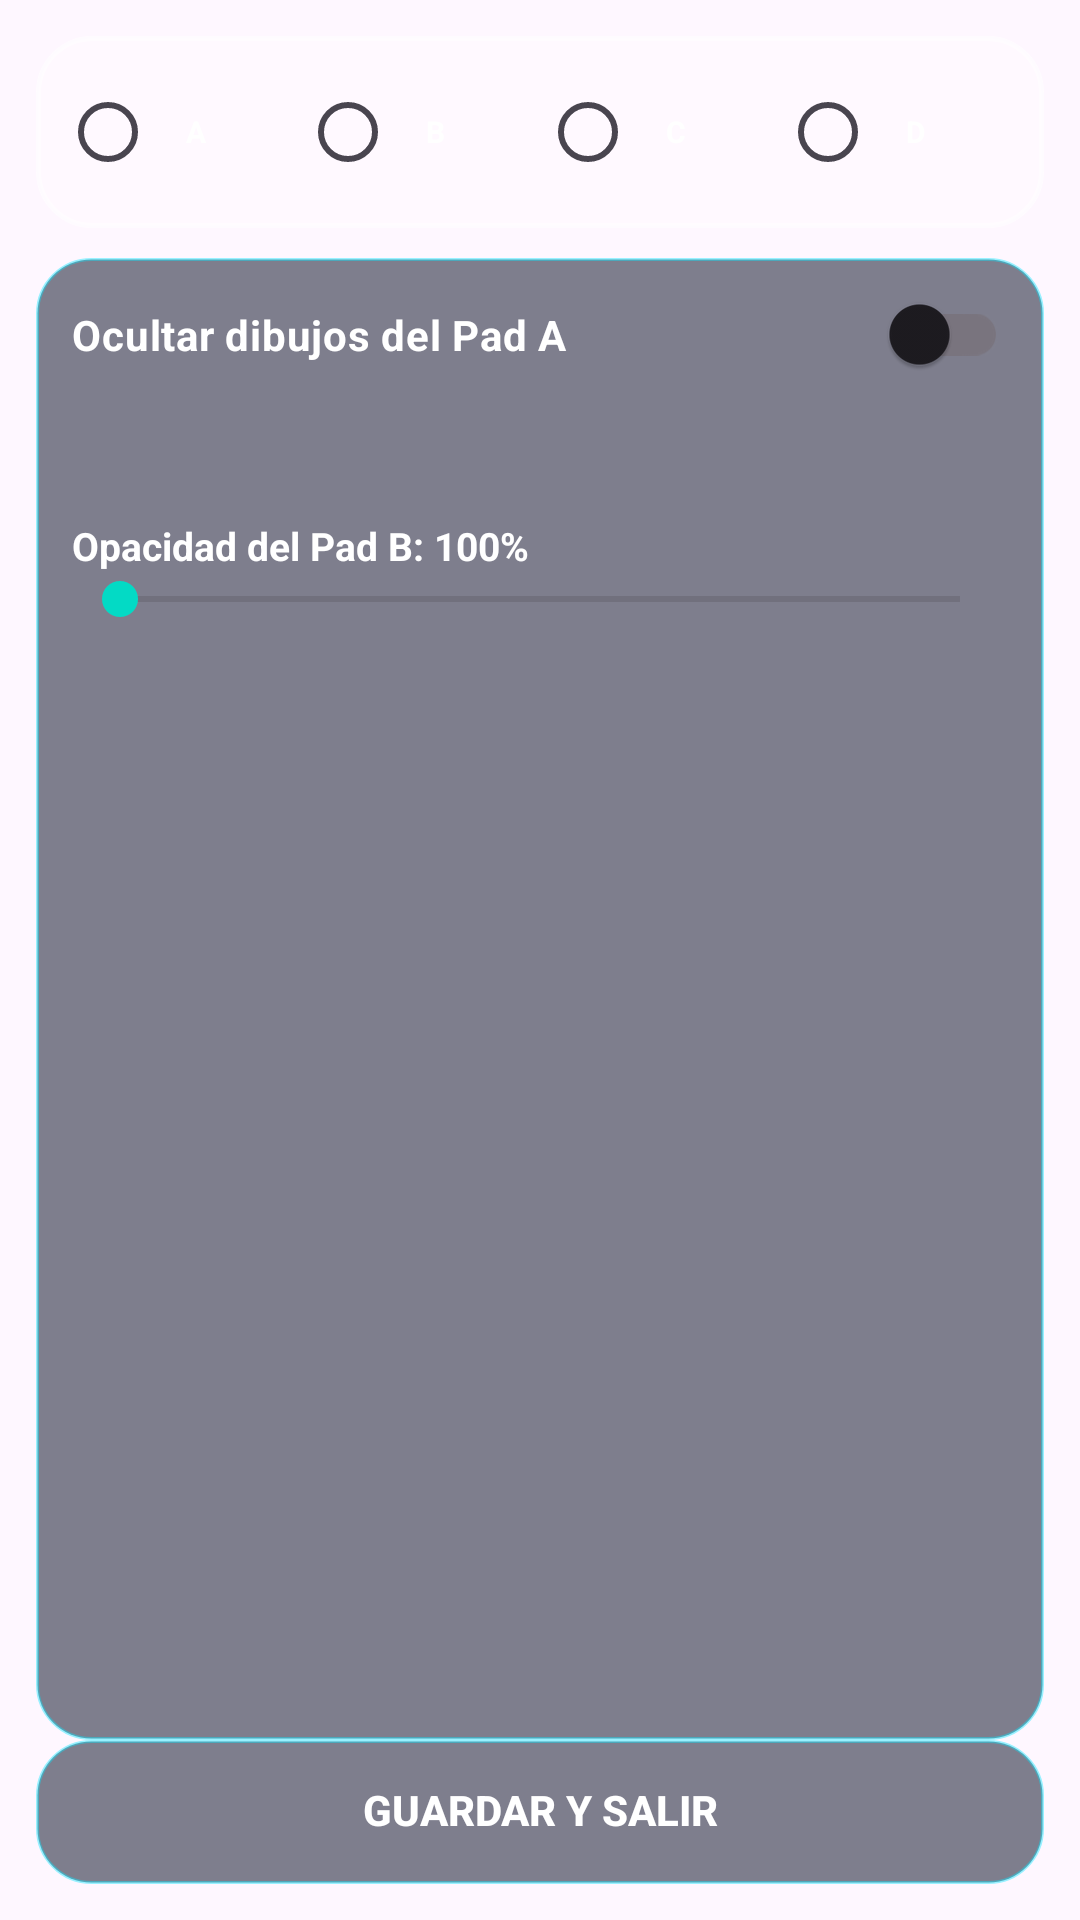

The Android layout XML behind this screen, and the referenced resources:
<!-- AndroidManifest.xml: application theme Theme.FingerDance -->
<!-- res/layout/options_pads.xml -->
<?xml version="1.0" encoding="utf-8"?>
<androidx.constraintlayout.widget.ConstraintLayout xmlns:android="http://schemas.android.com/apk/res/android" xmlns:app="http://schemas.android.com/apk/res-auto"
    xmlns:tools="http://schemas.android.com/tools"
    android:id="@+id/layoutPads" android:layout_width="match_parent" android:layout_height="match_parent" android:padding="12dp">

    <RadioGroup
        android:id="@+id/radioGroupPads"
        android:layout_width="0dp"
        android:layout_height="wrap_content"
        android:background="@drawable/fd_panel_light"
        android:orientation="horizontal"
        android:padding="8dp"
        android:weightSum="4"
        app:layout_constraintEnd_toEndOf="parent"
        app:layout_constraintStart_toStartOf="parent"
        app:layout_constraintTop_toTopOf="parent">

        <RadioButton
            android:id="@+id/rbPadA"
            style="@style/FingerDanceOptionRadio"
            android:layout_width="0dp"
            android:layout_height="48dp"
            android:layout_weight="1"
            android:gravity="center|start"
            android:text="A" />

        <RadioButton
            android:id="@+id/rbPadB"
            style="@style/FingerDanceOptionRadio"
            android:layout_width="0dp"
            android:layout_height="48dp"
            android:layout_weight="1"
            android:gravity="center|start"
            android:text="B" />

        <RadioButton
            android:id="@+id/rbPadC"
            style="@style/FingerDanceOptionRadio"
            android:layout_width="0dp"
            android:layout_height="48dp"
            android:layout_weight="1"
            android:gravity="center|start"
            android:text="C" />

        <RadioButton
            android:id="@+id/rbPadD"
            style="@style/FingerDanceOptionRadio"
            android:layout_width="0dp"
            android:layout_height="48dp"
            android:layout_weight="1"
            android:gravity="center|start"
            android:text="D" />
    </RadioGroup>
    <LinearLayout android:id="@+id/padOptionsPanel" android:layout_width="0dp" android:layout_height="0dp" android:layout_marginTop="10dp" android:background="@drawable/fd_panel_glass" android:orientation="vertical" android:padding="12dp" app:layout_constraintBottom_toTopOf="@+id/btnGuardarPads" app:layout_constraintEnd_toEndOf="parent" app:layout_constraintStart_toStartOf="parent" app:layout_constraintTop_toBottomOf="@+id/radioGroupPads">

        <androidx.appcompat.widget.SwitchCompat
            android:id="@+id/showImagePadA"
            android:layout_width="match_parent"
            android:layout_height="0dp"
            android:text="Ocultar dibujos del Pad A"
            android:textColor="#FFFFFF"
            android:textSize="14sp"
            android:textStyle="bold" />

        <androidx.constraintlayout.widget.ConstraintLayout
            android:layout_width="match_parent"
            android:layout_height="wrap_content">

            <ImageView
                android:id="@+id/bg_pads_pictures"
                android:layout_width="wrap_content"
                android:layout_height="wrap_content"
                android:paddingTop="40dp"
                android:scaleType="fitXY"
                app:layout_constraintBottom_toBottomOf="parent"
                app:layout_constraintEnd_toEndOf="parent"
                app:layout_constraintStart_toStartOf="parent"
                app:layout_constraintTop_toTopOf="parent" />

            <ImageView
                android:id="@+id/bg_pads"
                android:layout_width="wrap_content"
                android:layout_height="wrap_content"
                android:paddingTop="40dp"
                android:scaleType="fitXY"
                app:layout_constraintBottom_toBottomOf="parent"
                app:layout_constraintEnd_toEndOf="parent"
                app:layout_constraintStart_toStartOf="parent"
                app:layout_constraintTop_toTopOf="parent" />
        </androidx.constraintlayout.widget.ConstraintLayout>

        <TextView
            android:id="@+id/txPercentAlpha"
            android:layout_width="match_parent"
            android:layout_height="wrap_content"
            android:layout_marginTop="8dp"
            android:text="Opacidad del Pad B: 100%"
            android:textColor="#FFFFFF"
            android:textSize="13sp"
            android:textStyle="bold"/>
        <SeekBar
            android:id="@+id/seekBarAlphaPadB"
            android:layout_width="match_parent"
            android:layout_height="wrap_content"/>

        <androidx.constraintlayout.widget.ConstraintLayout
            android:id="@+id/padBPreviewPanel"
            android:layout_width="match_parent"
            android:layout_height="0dp"
            android:layout_weight="1"
            android:clipToPadding="false"
            android:paddingTop="8dp">

            <androidx.recyclerview.widget.RecyclerView
                android:id="@+id/recyclerPadsB"
                android:layout_width="wrap_content"
                android:layout_height="93dp"
                app:layout_constraintBottom_toBottomOf="parent"
                app:layout_constraintStart_toStartOf="parent"
                app:layout_constraintTop_toTopOf="parent" />

            <ImageView
                android:id="@+id/imgPadBSelected"
                android:layout_width="wrap_content"
                android:layout_height="wrap_content"
                app:layout_constraintBottom_toBottomOf="parent"
                app:layout_constraintEnd_toEndOf="parent"
                app:layout_constraintTop_toTopOf="parent" />

        </androidx.constraintlayout.widget.ConstraintLayout>

        <androidx.constraintlayout.widget.ConstraintLayout
            android:id="@+id/padCPanel"
            android:layout_width="match_parent"
            android:layout_height="0dp"
            android:layout_weight="1"
            android:clipToPadding="false"
            android:paddingTop="8dp">

            <androidx.recyclerview.widget.RecyclerView
                android:id="@+id/recyclerPadsC"
                android:layout_width="wrap_content"
                android:layout_height="wrap_content"
                android:layout_marginTop="16dp"
                app:layout_constraintStart_toStartOf="parent"
                app:layout_constraintTop_toTopOf="parent" />

            <ImageView
                android:id="@+id/imgPadCBg"
                android:layout_width="0dp"
                android:layout_height="0dp"
                app:layout_constraintBottom_toBottomOf="parent"
                app:layout_constraintEnd_toEndOf="parent"
                app:layout_constraintTop_toTopOf="parent"
                tools:srcCompat="@tools:sample/avatars" />

            <ImageView
                android:id="@+id/imgPadC"
                android:layout_width="0dp"
                android:layout_height="0dp"
                app:layout_constraintBottom_toBottomOf="@+id/imgPadCBg"
                app:layout_constraintEnd_toEndOf="@+id/imgPadCBg"
                app:layout_constraintStart_toStartOf="@+id/imgPadCBg"
                app:layout_constraintTop_toTopOf="@+id/imgPadCBg"
                tools:srcCompat="@tools:sample/avatars" />

            <ProgressBar
                android:id="@+id/progressPadC"
                android:layout_width="42dp"
                android:layout_height="42dp"
                android:visibility="gone"
                app:layout_constraintBottom_toBottomOf="@id/imgPadC"
                app:layout_constraintEnd_toEndOf="@id/imgPadC"
                app:layout_constraintStart_toStartOf="@id/imgPadC"
                app:layout_constraintTop_toTopOf="@id/imgPadC" />

        </androidx.constraintlayout.widget.ConstraintLayout>

        <LinearLayout
            android:id="@+id/linearPadsD"
            android:layout_width="match_parent"
            android:layout_height="wrap_content"
            android:gravity="center_horizontal"
            android:orientation="vertical"
            android:paddingTop="14dp" />
    </LinearLayout>
    <androidx.appcompat.widget.AppCompatButton
        android:id="@+id/btnGuardarPads"
        android:layout_width="0dp"
        android:layout_height="48dp"
        android:layout_marginTop="10dp"
        android:background="@drawable/fd_panel_glass"
        android:backgroundTint="@null"
        app:backgroundTint="@null"
        android:stateListAnimator="@null"
        android:minHeight="0dp"
        android:minWidth="0dp"
        android:includeFontPadding="false"
        android:text="GUARDAR Y SALIR"
        android:textAllCaps="false"
        android:textColor="#FFFFFF"
        android:textSize="14sp"
        android:textStyle="bold"
        app:layout_constraintBottom_toBottomOf="parent"
        app:layout_constraintEnd_toEndOf="parent"
        app:layout_constraintStart_toStartOf="parent" />
</androidx.constraintlayout.widget.ConstraintLayout>
<!-- resources referenced by this layout -->
<resources>
  <!-- drawable fd_panel_glass (drawable) -->
  <?xml version="1.0" encoding="utf-8"?>
  <shape
      xmlns:android="http://schemas.android.com/apk/res/android">
      <solid
          android:color="#8810162A"/>
          <stroke
              android:width="1dp"
              android:color="#6600E5FF"/>
          <corners
              android:radius="18dp"/>
          <padding
              android:left="8dp"
              android:top="8dp"
              android:right="8dp"
              android:bottom="8dp"/>
  </shape>
  <!-- drawable fd_panel_light (drawable) -->
  <?xml version="1.0" encoding="utf-8"?>
  <shape xmlns:android="http://schemas.android.com/apk/res/android">
      <solid android:color="#40FFFFFF" />
      <stroke
          android:width="1.5dp"
          android:color="#99FFFFFF" />
      <corners android:radius="18dp" />
      <padding
          android:left="8dp"
          android:top="8dp"
          android:right="8dp"
          android:bottom="8dp" />
  </shape>
  <style name="FingerDanceOptionRadio">
          <item name="android:layout_width">match_parent</item>
          <item name="android:layout_height">wrap_content</item>
          <item name="android:textColor">#FFFFFF</item>
          <item name="android:textSize">10dp</item>
          <item name="android:textStyle">bold</item>
          <item name="android:padding">10dp</item>
          <item name="android:buttonTint">#00E5FF</item>
      </style>
  <style name="Theme.FingerDance" parent="Theme.Material3.DayNight.NoActionBar">
          
          <item name="colorPrimary">@color/purple_500</item>
          <item name="colorPrimaryVariant">@color/purple_700</item>
          <item name="colorOnPrimary">@color/white</item>
          
          <item name="colorSecondary">@color/teal_200</item>
          <item name="colorSecondaryVariant">@color/teal_700</item>
          <item name="colorOnSecondary">@color/black</item>
          
          <item name="android:statusBarColor">?attr/colorPrimaryVariant</item>
          
      </style>
  <color name="purple_500">#FF6200EE</color>
  <color name="purple_700">#FF3700B3</color>
  <color name="white">#FFFFFFFF</color>
  <color name="teal_200">#FF03DAC5</color>
  <color name="teal_700">#FF018786</color>
  <color name="black">#FF000000</color>
</resources>
